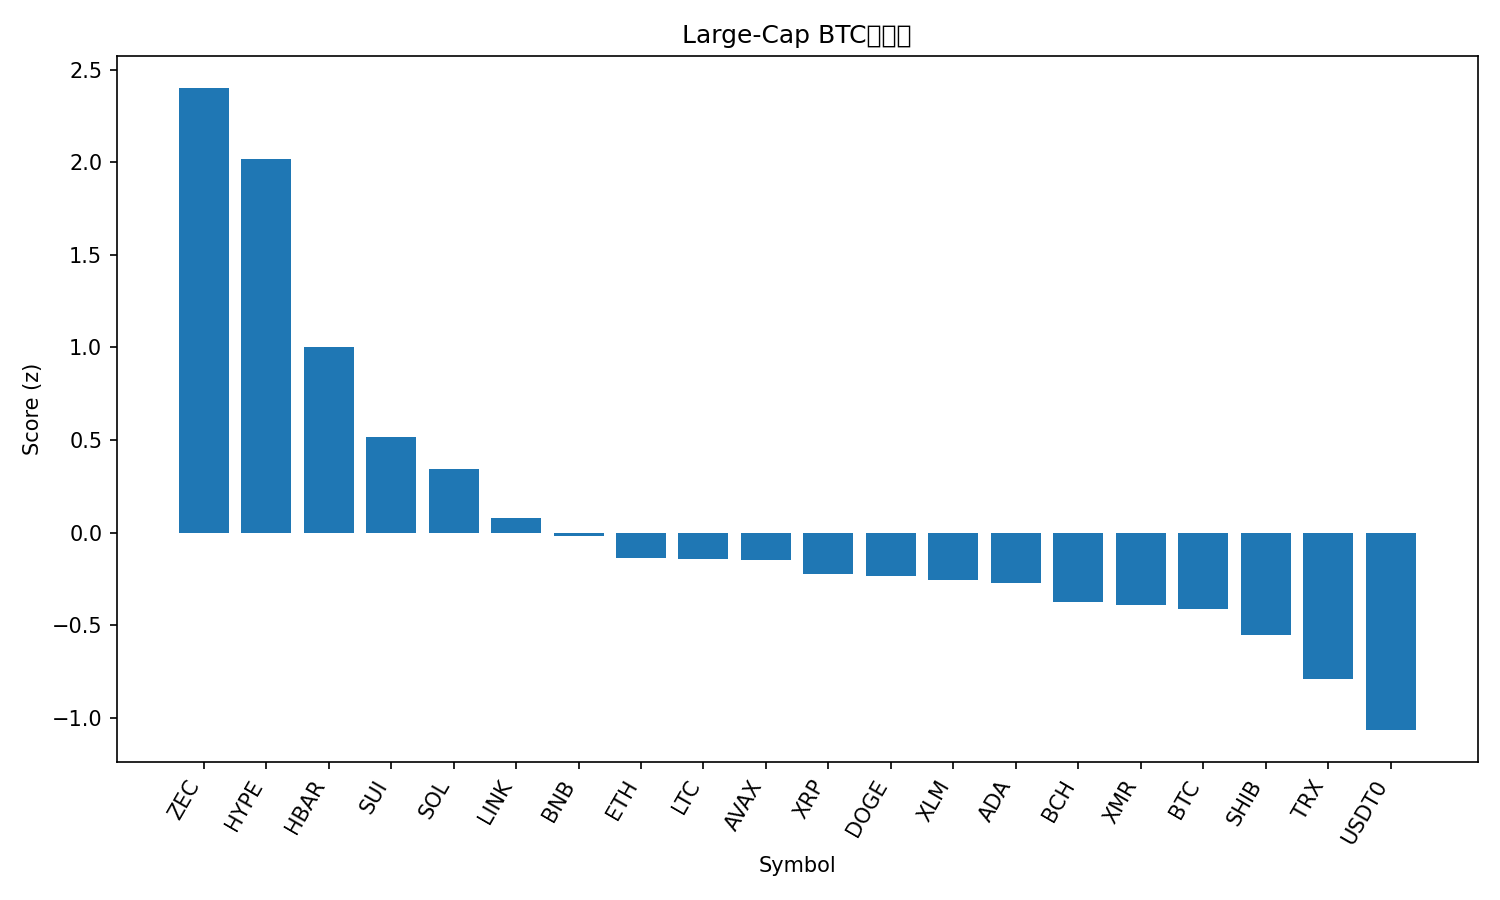

Data behind this chart, as committed beside it:
rank, name, symbol, price_btc, price_usd, pct_1h_btc, pct_24h_btc, pct_7d_btc, market_cap_rank, market_cap_usd, volume_usd, score
1, Zcash, ZEC, 0.003193, 356.1, 0.9948, 14.81, 47.73, 35, 5838394561, 672938789, 2.401
2, Hyperliquid, HYPE, 0.000441, 49.19, 2.185, 5.438, 33.01, 16, 13313667093, 743851386, 2.016
3, Hedera, HBAR, 1.83e-06, 0.2039, 0.9007, 5.828, 18.19, 27, 8652045314, 545118761, 1.003
4, Sui, SUI, 2.313e-05, 2.58, 0.643, 4.621, 2.971, 22, 9357435141, 1008132366, 0.5158
5, Solana, SOL, 0.001753, 195.6, 0.6335, 2.814, 4.719, 6, 107445802295, 8415333143, 0.3439
6, Chainlink, LINK, 0.0001649, 18.39, -0.1166, 5.341, 3.409, 17, 12826033104, 998155342, 0.07895
7, BNB, BNB, 0.01002, 1118, 0.01736, 3.804, 1.296, 5, 153956854014, 3324391478, -0.01879
8, Ethereum, ETH, 0.03536, 3944, 0.2623, 0.8735, 0.7083, 2, 475767427104, 34631969151, -0.1374
9, Litecoin, LTC, 0.0008899, 99.25, -0.2209, 4.013, 3.069, 30, 7594475377, 998961712, -0.1422
10, Avalanche, AVAX, 0.0001798, 20.06, -0.3157, 4.797, 1.04, 28, 8566102493, 491331515, -0.1459
11, XRP, XRP, 2.328e-05, 2.6, 0.05239, 1.225, 5.816, 4, 155708234292, 4880288205, -0.2217
12, Dogecoin, DOGE, 1.76e-06, 0.1958, -0.1192, 2.911, -0.5315, 9, 29682059592, 2499996536, -0.2331
13, Stellar, XLM, 2.88e-06, 0.321, -0.1007, 2.498, 0.5187, 20, 10294546772, 432977292, -0.2567
14, Cardano, ADA, 5.86e-06, 0.6537, -0.1603, 2.681, 0.9557, 11, 23907218538, 1499468144, -0.2707
15, Bitcoin Cash, BCH, 0.005024, 560.4, -0.4821, 2.299, 14.4, 18, 11174973318, 488088240, -0.3766
16, Monero, XMR, 0.003083, 343.9, -0.6156, 3.739, 7.657, 32, 6343751410, 159051003, -0.3902
17, Bitcoin, BTC, 1.0, 111536, 0.0, 0.0, 0.0, 1, 2224148527393, 65253604093, -0.413
18, Shiba Inu, SHIB, 9.2906e-11, 1.036e-05, -0.8332, 4.216, 1.923, 33, 6107573189, 192899819, -0.5545
19, TRON, TRX, 2.66e-06, 0.2964, -0.5629, 1.722, -10.82, 10, 28063607746, 840666968, -0.7915
20, USDT0, USDT0, 8.97e-06, 1.0, -0.9866, 1.093, -3.532, 31, 6815290631, 349143166, -1.066
21, Figure Heloc, FIGR_HELOC, 8.96e-06, 0.9991, -0.9463, -2.203, -3.654, 15, 13324040297, 32268258, -1.402
